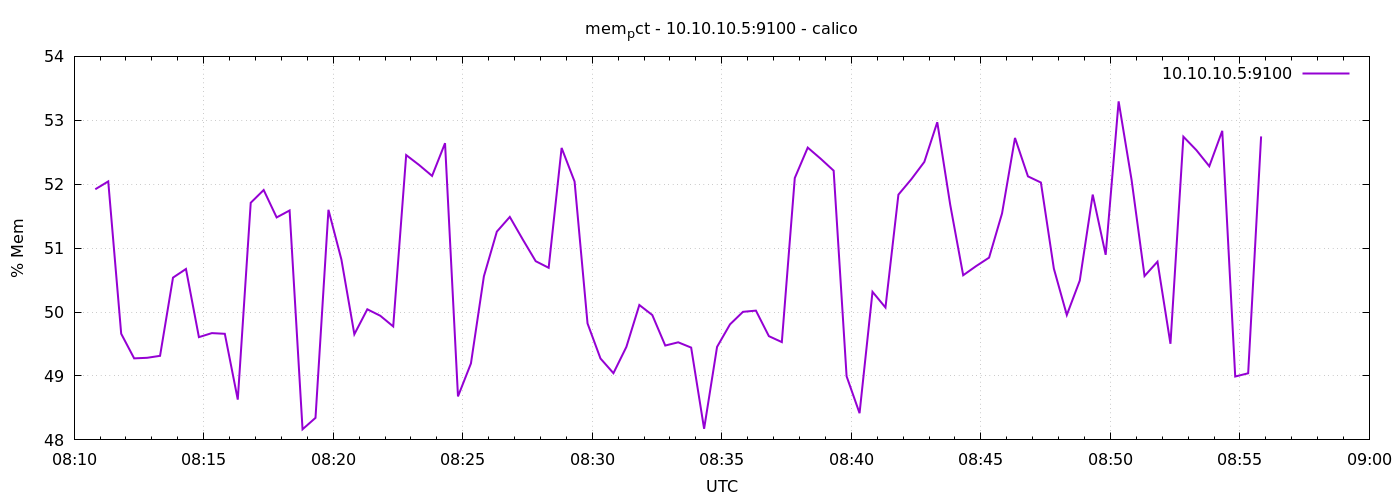

The file beside this chart, header and first rows:
1776759049	51.92145596736144
1776759079	52.04
1776759109	49.66
1776759139	49.28
1776759169	49.28
1776759199	49.32
1776759229	50.54
1776759259	50.67
1776759289	49.61
1776759319	49.67
1776759349	49.66
1776759379	48.63
1776759409	51.71
1776759439	51.91
1776759469	51.48
1776759499	51.59
1776759529	48.17
1776759559	48.35
1776759589	51.6
1776759619	50.82
1776759649	49.65
1776759679	50.04
1776759709	49.94
1776759739	49.77
1776759769	52.46
1776759799	52.3
1776759829	52.13
1776759859	52.64
1776759889	48.68
1776759919	49.2
1776759949	50.56
1776759979	51.26
1776760009	51.49
1776760039	51.14
1776760069	50.8
1776760099	50.69
1776760129	52.57
1776760159	52.04
1776760189	49.82
1776760219	49.27
1776760249	49.04
1776760279	49.46
1776760309	50.11
1776760339	49.95
1776760369	49.48
1776760399	49.53
1776760429	49.44
1776760459	48.17
1776760489	49.46
1776760519	49.81
1776760549	50
1776760579	50.02
1776760609	49.62
1776760639	49.53
1776760669	52.1
1776760699	52.57
1776760729	52.4
1776760759	52.21
1776760789	49
1776760819	48.42
1776760849	50.32
... 30 more rows
